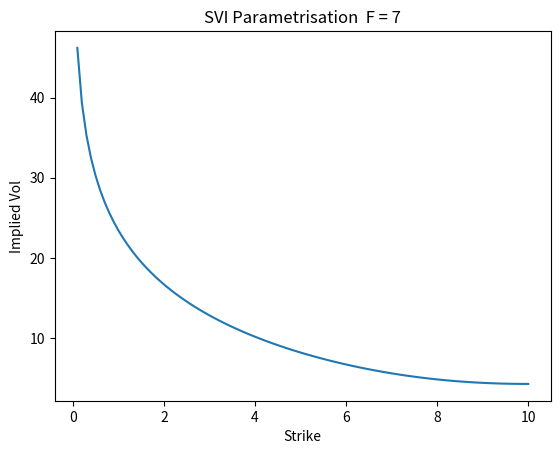
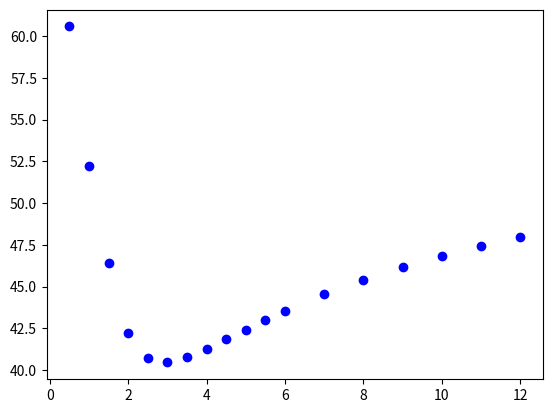

Reproduce these figures in Python, in order.
# -*- coding: utf-8 -*-
"""
Created on Mon Jun 19 15:48:49 2017

@author: WB512563
"""

import pandas as pd
import numpy as np
import matplotlib.pyplot as plt
import scipy.optimize;



def svi(Strike,Spot_F,a,b,rho,m,sigma):
    
    """
    increasing a increases general level of variance. vertical transloation of smile
    increasing b incsreases slope of put and call wings. tightening the smile
    increasing rho decreases(increases) the slope of the left(right) wing. counter clockwise rotation of smile
    increasing m increases the smile to the right
    increasing sigma reduces ATM curvature of smile
    """
    
    temp = rho * ( np.log(Strike/Spot_F) - m ) + np.sqrt( ( np.log(Strike/Spot_F) - m )**2  + sigma**2 )
    svi_sigma = a + b * temp
    
    
    return svi_sigma;


def to_minimise(market_vols):
    
    
    #Make an initial Guess from option-implied vols
    initial_a = 0.0456
    initial_b = 0.0263
    initial_rho = -0.99
    initial_sigma = 0.005
    initial_m = 0
    
    
    
    
    #suppose that market_volsp(row) = strike
    #suppose tha market_vols(col) = T
    def f(initial_a,initial_b,initial_rho,initial_m,initial_sigma):
        sum = 0;
        for i in range(market_vols.shape[0]):
            sum += ( svi(K,initial_a,initial_b,initial_rho,initial_m,initial_sigma) - market_vols[i]**2 )**2
    return sum;

    #scipy.optimize.fmin_bfgs(f,)
    
    return 0;


if __name__ == "__main__":
    
    
    vols = [60.58	,52.23,46.38,42.24,40.71,40.45,40.75,41.28,41.83,42.42,43,43.54,44.54,45.41,46.17,	46.85,47.45,47.98]
    strikes = [0.5,1,1.5,2,2.5,3,3.5,4,4.5,5.0,5.5,6.0,7,8,9,10,11,12]
    

    ###################################
    ###SVI Parameterisation Plotting
    ###################################
    
    a = 0.0410
    b = 8.9331
    m = 0.3586
    rho = 0.003060
    sigma = 0.4153
    
    a = 0.1
    b = 10.0
    #spot_F = 0.5 * ( b - a)
    spot_F = 7
    
    
    strike_list = np.linspace(a,b,100);
    paramters_list = "a = {}, b ={} , m = {}, rho ={}, sigma= {}".format(a,b,m,rho,sigma)
    plt.xlabel("Strike")
    plt.ylabel("Implied Vol")
    plt.plot(strike_list, [svi(strike,spot_F,a,b,rho,m,sigma) for strike in strike_list], label=paramters_list)
    plt.title("SVI Parametrisation  F = {}".format(spot_F));
    
    plt.figure()
    plt.plot(strikes,vols,'bo')
    
    
    
    
    
    
    
    
    
    
    
    